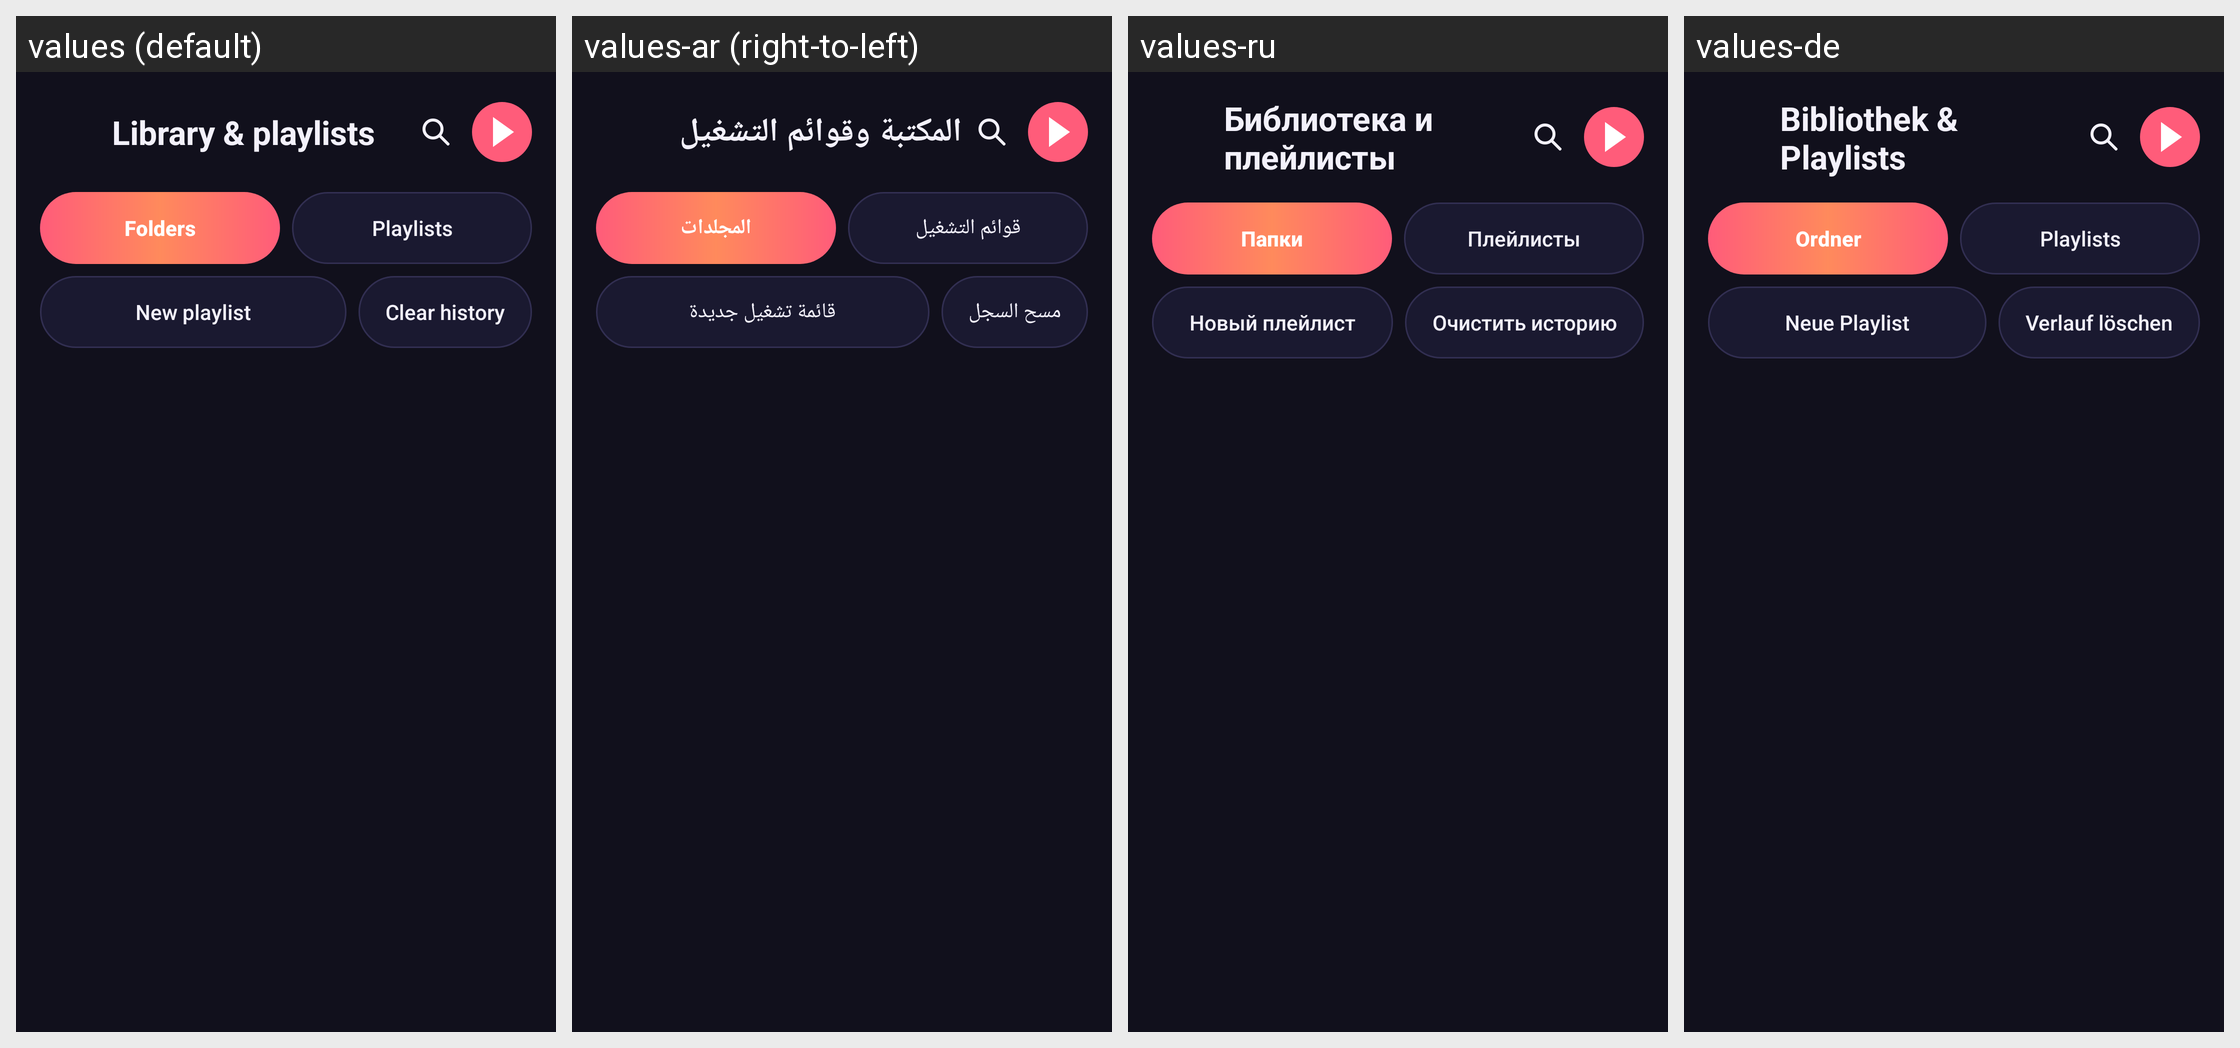

The Android screen above is rendered under several locales of the same app. Produce the string resources it draws, with the default and per-locale values.
Android screen res/layout/activity_media_history.xml rendered under 4 locales, left to right: values (default), values-ar (right-to-left), values-ru, values-de. Device: Nexus 5 (rendered at 1080×1920; each locale shown at half size, 540×960, under a caption strip naming it); theme Theme.ClassyDL.
Other locales in the repository, not shown: values-es, values-fr, values-it, values-ja, values-nl, values-pl, values-zh-rCN.
Strings drawn on this screen, with the default value and each locale's value (text and hints the layout hard-codes, and strings that could not be matched under every locale, appear in the picture but are not listed):

library_title
  values: Library & playlists
  values-ar: المكتبة وقوائم التشغيل
  values-ru: Библиотека и плейлисты
  values-de: Bibliothek & Playlists

library_tab_folders
  values: Folders
  values-ar: المجلدات
  values-ru: Папки
  values-de: Ordner

library_tab_playlists
  values: Playlists
  values-ar: قوائم التشغيل
  values-ru: Плейлисты
  values-de: Playlists

library_new_playlist
  values: New playlist
  values-ar: قائمة تشغيل جديدة
  values-ru: Новый плейлист
  values-de: Neue Playlist

history_clear
  values: Clear history
  values-ar: مسح السجل
  values-ru: Очистить историю
  values-de: Verlauf löschen
